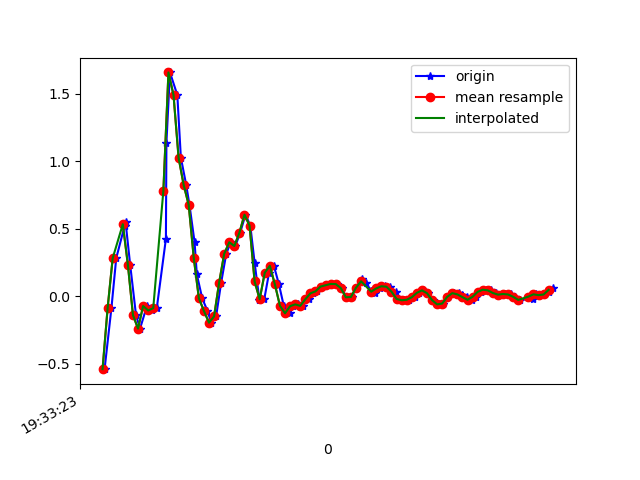

The table this chart was drawn from, first rows:
1617737603888, 433240587630615, -0.5417565, 0.17173086, 0.0013187301
1617737603915, 433240606675063, -0.08972, -0.262, 0.05507
1617737603934, 433240625694727, 0.2805, -0.1899, 0.04408
1617737603967, 433240644739175, 0.5199, -0.5576, 0.06241
1617737603971, 433240663783623, 0.5456, -0.5491, 0.02331
1617737603989, 433240682808583, 0.2316, -0.9242, 0.03919
1617737604012, 433240701853527, -0.141, -1.067, -0.007233
1617737604028, 433240720873655, -0.2412, -1.524, -0.06221
1617737604055, 433240739918615, -0.07383, -1.811, -0.2308
1617737604076, 433240758938775, -0.1068, -2.262, -0.3176
1617737604094, 433240777983735, -0.08972, -2.87, -0.3689
1617737604130, 433240797008343, 0.4246, -3.06, -0.397
1617737604132, 433240816027191, 1.137, -3.498, -0.3029
1617737604146, 433240835070807, 1.657, -3.503, -0.2284
1617737604175, 433240854089655, 1.49, -3.665, -0.06343
1617737604189, 433240873133303, 1.026, -3.666, 0.05996
1617737604210, 433240892141591, 0.8241, -3.397, 0.07584
1617737604223, 433240911184663, 0.6751, -3.495, 0.08562
1617737604243, 433240930202935, 0.4002, -3.038, -0.04633
1617737604252, 433240949246007, 0.1607, -2.665, -0.07443
1617737604273, 433240968264311, -0.01519, -2.497, -0.1099
1617737604294, 433240987277463, -0.1105, -2.279, -0.1294
1617737604309, 433241006319255, -0.1972, -2.046, -0.2113
1617737604328, 433241025336151, -0.1508, -1.799, -0.3053
1617737604348, 433241044377943, 0.09965, -1.506, -0.3408
1617737604368, 433241063394903, 0.3135, -1.127, -0.331
1617737604386, 433241082436631, 0.399, -0.7861, -0.2895
1617737604404, 433241101448151, 0.3709, -0.5625, -0.2723
1617737604423, 433241120489751, 0.4698, -0.3622, -0.2662
1617737604444, 433241139663942, 0.603, -0.1337, -0.276
1617737604463, 433241158680710, 0.5224, 0.05811, -0.2406
1617737604480, 433241177722246, 0.2463, 0.1436, -0.1551
1617737604499, 433241196738694, -0.02985, 0.1681, -0.06954
1617737604518, 433241215780230, -0.02374, 0.2243, -0.02678
1617737604537, 433241234797062, 0.173, 0.3122, 0.009871
1617737604556, 433241253838598, 0.2243, 0.3672, 0.03431
1617737604576, 433241272880134, 0.08621, 0.3733, 0.05752
1617737604595, 433241291908678, -0.07261, 0.3513, 0.07829
1617737604619, 433241310950598, -0.1276, 0.3379, 0.08073
1617737604632, 433241329967686, -0.07506, 0.3183, 0.08073
1617737604651, 433241349009542, -0.06162, 0.3086, 0.08073
1617737604670, 433241368026694, -0.07261, 0.3135, 0.07096
1617737604693, 433241387070534, -0.02374, 0.3513, 0.04774
1617737604709, 433241406087686, 0.02024, 0.366, 0.02087
1617737604728, 433241425129670, 0.0349, 0.3513, 9.7E-5
1617737604747, 433241444146822, 0.07033, 0.3318, -0.002346
1617737604768, 433241463188806, 0.0801, 0.3049, -0.009677
1617737604787, 433241482230726, 0.08988, 0.267, -0.01579
1617737604806, 433241501242630, 0.08866, 0.2292, -0.03045
1617737604823, 433241520284422, 0.05933, 0.1864, -0.03167
1617737604842, 433241539326278, -0.009082, 0.1387, -0.028
1617737604864, 433241558343366, -0.006639, 0.1106, -0.02434
1617737604880, 433241577385158, 0.06178, 0.1192, -0.02556
1617737604903, 433241596421702, 0.1229, 0.129, -0.03533
1617737604919, 433241615438534, 0.09599, 0.1168, -0.04144
1617737604940, 433241634480198, 0.04101, 0.09843, -0.03778
1617737604956, 433241653521862, 0.0239, 0.1021, -0.03167
1617737604975, 433241672538822, 0.05689, 0.1082, -0.03533
1617737604994, 433241691569350, 0.07277, 0.09598, -0.03533
1617737605013, 433241710586054, 0.06911, 0.07766, -0.02922
1617737605036, 433241729627590, 0.03246, 0.06666, -0.02067
... 33 more rows
